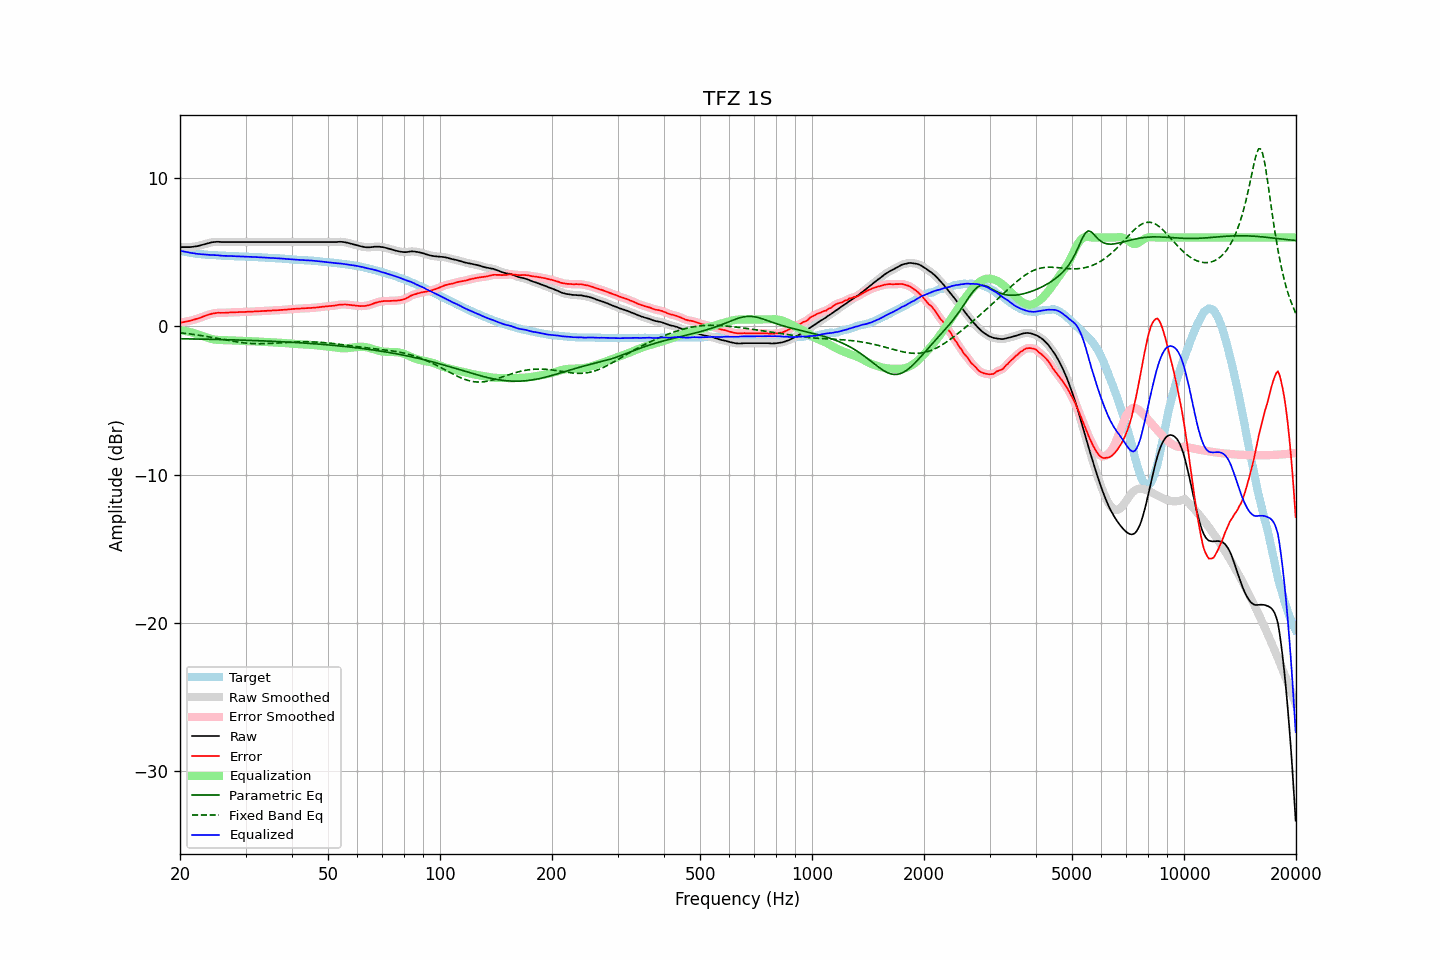

The file beside this chart, header and first rows:
frequency, raw, error, smoothed, error_smoothed, equalization, parametric_eq, fixed_band_eq, equalized_raw, equalized_smoothed, target
20.00, 5.36, 0.25, 5.36, 0.25, -0.25, -0.83, -0.43, 5.11, 5.10, 5.11
20.20, 5.35, 0.27, 5.35, 0.27, -0.27, -0.83, -0.44, 5.08, 5.08, 5.08
20.40, 5.35, 0.29, 5.35, 0.29, -0.29, -0.83, -0.45, 5.06, 5.06, 5.06
20.61, 5.35, 0.31, 5.35, 0.31, -0.31, -0.84, -0.46, 5.04, 5.04, 5.04
20.81, 5.35, 0.33, 5.35, 0.33, -0.33, -0.84, -0.48, 5.02, 5.02, 5.02
21.02, 5.35, 0.35, 5.35, 0.35, -0.35, -0.84, -0.49, 5.00, 5.00, 5.00
21.23, 5.35, 0.37, 5.35, 0.37, -0.38, -0.84, -0.51, 4.97, 4.98, 4.98
21.44, 5.36, 0.40, 5.36, 0.40, -0.40, -0.84, -0.52, 4.96, 4.96, 4.96
21.66, 5.37, 0.43, 5.37, 0.43, -0.43, -0.85, -0.54, 4.94, 4.94, 4.94
21.87, 5.39, 0.46, 5.38, 0.46, -0.46, -0.85, -0.55, 4.93, 4.92, 4.93
22.09, 5.40, 0.49, 5.40, 0.49, -0.49, -0.85, -0.57, 4.91, 4.91, 4.91
22.31, 5.42, 0.52, 5.42, 0.53, -0.53, -0.85, -0.58, 4.89, 4.89, 4.90
22.54, 5.45, 0.56, 5.45, 0.56, -0.57, -0.85, -0.60, 4.88, 4.88, 4.88
22.76, 5.48, 0.61, 5.48, 0.60, -0.61, -0.86, -0.62, 4.87, 4.87, 4.87
22.99, 5.51, 0.65, 5.51, 0.65, -0.65, -0.86, -0.63, 4.86, 4.86, 4.86
23.22, 5.54, 0.69, 5.54, 0.69, -0.69, -0.86, -0.65, 4.85, 4.85, 4.85
23.45, 5.57, 0.73, 5.57, 0.73, -0.73, -0.86, -0.67, 4.84, 4.84, 4.84
23.69, 5.60, 0.77, 5.60, 0.77, -0.76, -0.86, -0.69, 4.83, 4.83, 4.83
23.92, 5.63, 0.80, 5.63, 0.80, -0.80, -0.87, -0.71, 4.83, 4.83, 4.83
24.16, 5.65, 0.83, 5.65, 0.83, -0.83, -0.87, -0.73, 4.82, 4.82, 4.82
24.40, 5.68, 0.86, 5.67, 0.86, -0.86, -0.87, -0.75, 4.82, 4.82, 4.82
24.65, 5.69, 0.88, 5.69, 0.88, -0.88, -0.87, -0.77, 4.81, 4.81, 4.81
24.89, 5.70, 0.89, 5.70, 0.90, -0.89, -0.88, -0.79, 4.81, 4.81, 4.81
25.14, 5.71, 0.91, 5.71, 0.91, -0.91, -0.88, -0.81, 4.80, 4.80, 4.80
25.39, 5.71, 0.92, 5.71, 0.92, -0.91, -0.88, -0.83, 4.80, 4.79, 4.78
25.65, 5.70, 0.92, 5.70, 0.92, -0.92, -0.88, -0.85, 4.78, 4.78, 4.78
25.91, 5.69, 0.92, 5.69, 0.92, -0.92, -0.89, -0.87, 4.77, 4.77, 4.77
26.16, 5.69, 0.92, 5.69, 0.92, -0.92, -0.89, -0.89, 4.76, 4.76, 4.77
26.43, 5.69, 0.92, 5.69, 0.92, -0.93, -0.89, -0.91, 4.76, 4.76, 4.77
26.69, 5.69, 0.93, 5.69, 0.93, -0.93, -0.90, -0.93, 4.76, 4.76, 4.76
26.96, 5.69, 0.93, 5.69, 0.93, -0.93, -0.90, -0.95, 4.76, 4.76, 4.76
27.23, 5.69, 0.94, 5.69, 0.94, -0.94, -0.90, -0.97, 4.75, 4.75, 4.75
27.50, 5.69, 0.94, 5.69, 0.94, -0.94, -0.90, -0.99, 4.75, 4.75, 4.75
27.77, 5.69, 0.95, 5.69, 0.95, -0.95, -0.91, -1.01, 4.74, 4.74, 4.74
28.05, 5.69, 0.96, 5.69, 0.95, -0.95, -0.91, -1.02, 4.74, 4.74, 4.73
28.33, 5.69, 0.96, 5.69, 0.96, -0.96, -0.91, -1.04, 4.73, 4.73, 4.73
28.62, 5.69, 0.96, 5.69, 0.96, -0.96, -0.92, -1.06, 4.73, 4.73, 4.73
28.90, 5.69, 0.97, 5.69, 0.97, -0.97, -0.92, -1.07, 4.72, 4.72, 4.72
29.19, 5.69, 0.97, 5.69, 0.97, -0.97, -0.92, -1.09, 4.72, 4.72, 4.72
29.48, 5.69, 0.97, 5.69, 0.97, -0.97, -0.93, -1.10, 4.71, 4.71, 4.71
29.78, 5.69, 0.98, 5.69, 0.98, -0.98, -0.93, -1.11, 4.71, 4.71, 4.71
30.08, 5.69, 0.98, 5.69, 0.98, -0.98, -0.93, -1.13, 4.71, 4.71, 4.71
30.38, 5.69, 0.99, 5.69, 0.99, -0.99, -0.94, -1.14, 4.70, 4.70, 4.70
30.68, 5.69, 0.99, 5.69, 0.99, -0.99, -0.94, -1.14, 4.70, 4.70, 4.70
30.99, 5.69, 0.99, 5.69, 1.00, -1.00, -0.94, -1.15, 4.69, 4.69, 4.69
31.30, 5.69, 1.00, 5.69, 1.00, -1.00, -0.95, -1.16, 4.69, 4.69, 4.69
31.61, 5.69, 1.01, 5.69, 1.00, -1.01, -0.95, -1.16, 4.68, 4.68, 4.68
31.93, 5.69, 1.01, 5.69, 1.01, -1.01, -0.96, -1.17, 4.68, 4.68, 4.68
32.24, 5.69, 1.01, 5.69, 1.02, -1.02, -0.96, -1.17, 4.67, 4.67, 4.68
32.57, 5.69, 1.03, 5.69, 1.02, -1.02, -0.97, -1.17, 4.67, 4.67, 4.66
32.89, 5.69, 1.03, 5.69, 1.03, -1.03, -0.97, -1.17, 4.66, 4.66, 4.66
33.22, 5.69, 1.03, 5.69, 1.04, -1.03, -0.97, -1.17, 4.65, 4.65, 4.66
33.55, 5.69, 1.04, 5.69, 1.04, -1.04, -0.98, -1.17, 4.65, 4.65, 4.65
33.89, 5.69, 1.05, 5.69, 1.05, -1.05, -0.98, -1.16, 4.64, 4.64, 4.64
34.23, 5.69, 1.05, 5.69, 1.05, -1.05, -0.99, -1.16, 4.64, 4.64, 4.64
34.57, 5.69, 1.06, 5.69, 1.06, -1.06, -0.99, -1.15, 4.63, 4.63, 4.63
34.92, 5.69, 1.07, 5.69, 1.07, -1.07, -1.00, -1.15, 4.62, 4.62, 4.62
35.27, 5.69, 1.07, 5.69, 1.07, -1.07, -1.00, -1.14, 4.62, 4.62, 4.62
35.62, 5.69, 1.08, 5.69, 1.08, -1.08, -1.01, -1.14, 4.61, 4.61, 4.61
35.97, 5.69, 1.09, 5.69, 1.09, -1.08, -1.01, -1.13, 4.60, 4.60, 4.60
... 635 more rows
